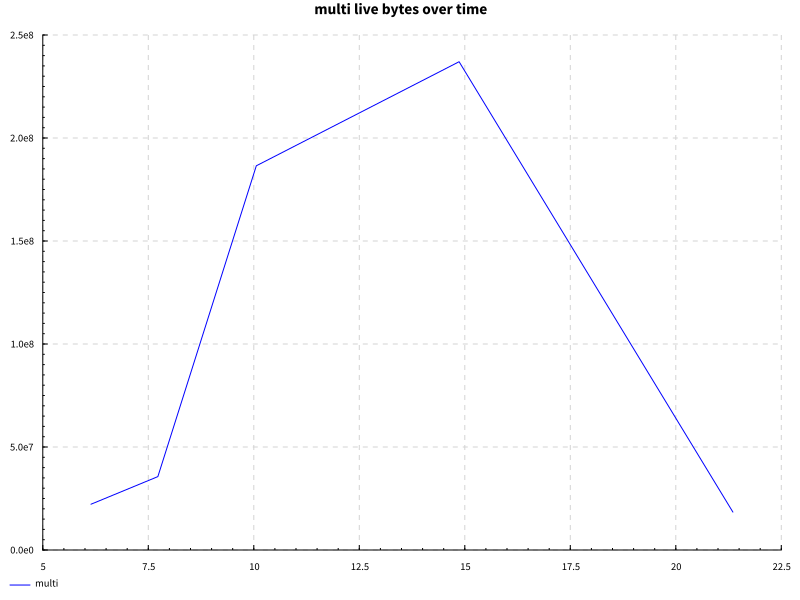

Source data for this figure (header and first rows):
name, success, samples, startup, setup, experiment, maxResidency
documentSymbols after edit, True, 200, 14.17, 0.0, 6.026, 226MB
